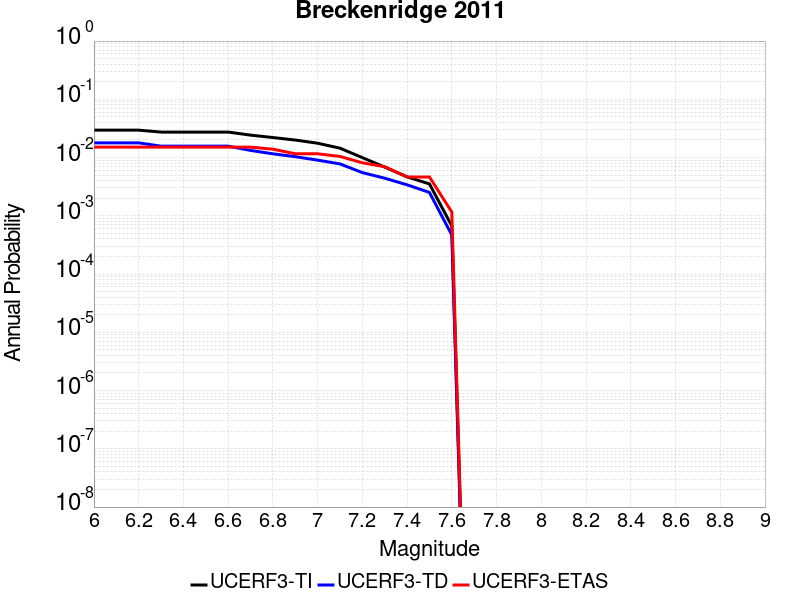

Values plotted in this chart, from the file beside it:
Magnitude, UCERF3-TI Prob, UCERF3-TD Prob, UCERF3-ETAS Prob
6.0, 0.02953, 0.01789, 0.0151
6.1, 0.02953, 0.01789, 0.0151
6.2, 0.02953, 0.01789, 0.0151
6.3, 0.02739, 0.0157, 0.0151
6.4, 0.02739, 0.0157, 0.0151
6.5, 0.02739, 0.0157, 0.0151
6.6, 0.02739, 0.0157, 0.0151
6.7, 0.02428, 0.01327, 0.0151
6.8, 0.02208, 0.0116, 0.01394
6.9, 0.01998, 0.01035, 0.01161
7.0, 0.01763, 0.009034, 0.01161
7.1, 0.01449, 0.00778, 0.01045
7.2, 0.009974, 0.005521, 0.00813
7.3, 0.006865, 0.004422, 0.006969
7.4, 0.004665, 0.003406, 0.004646
7.5, 0.003529, 0.002518, 0.004646
7.6, 6.708552E-4, 4.6790883E-4, 0.001161
